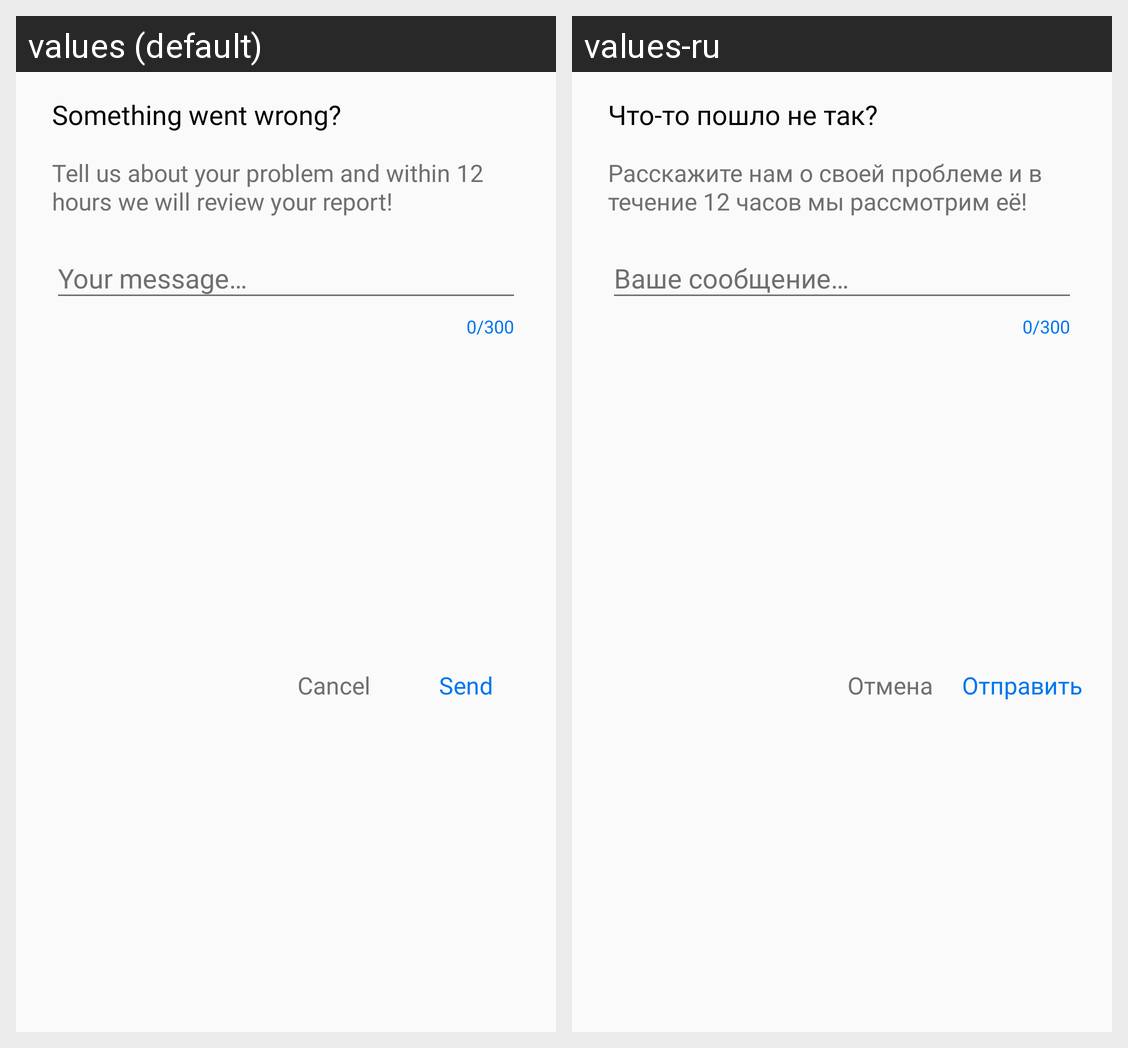

Strings drawn on this Android screen and how each of the app's shown locales translates them:
Android screen res/layout/bottom_dialog_report_error.xml rendered under 2 locales, left to right: values (default), values-ru. Device: Nexus 5 (rendered at 1080×1920; each locale shown at half size, 540×960, under a caption strip naming it); theme AppTheme.
Strings drawn on this screen, with the default value and each locale's value (text and hints the layout hard-codes, and strings that could not be matched under every locale, appear in the picture but are not listed):

something_went_wrong
  values: Something went wrong?
  values-ru: Что-то пошло не так?

tell_about_problem
  values: Tell us about your problem and within 12 hours we will review your report!
  values-ru: Расскажите нам о своей проблеме и в течение 12 часов мы рассмотрим её!

your_message
  values: Your message…
  values-ru: Ваше сообщение…

send
  values: Send
  values-ru: Отправить

cancel
  values: Cancel
  values-ru: Отмена
